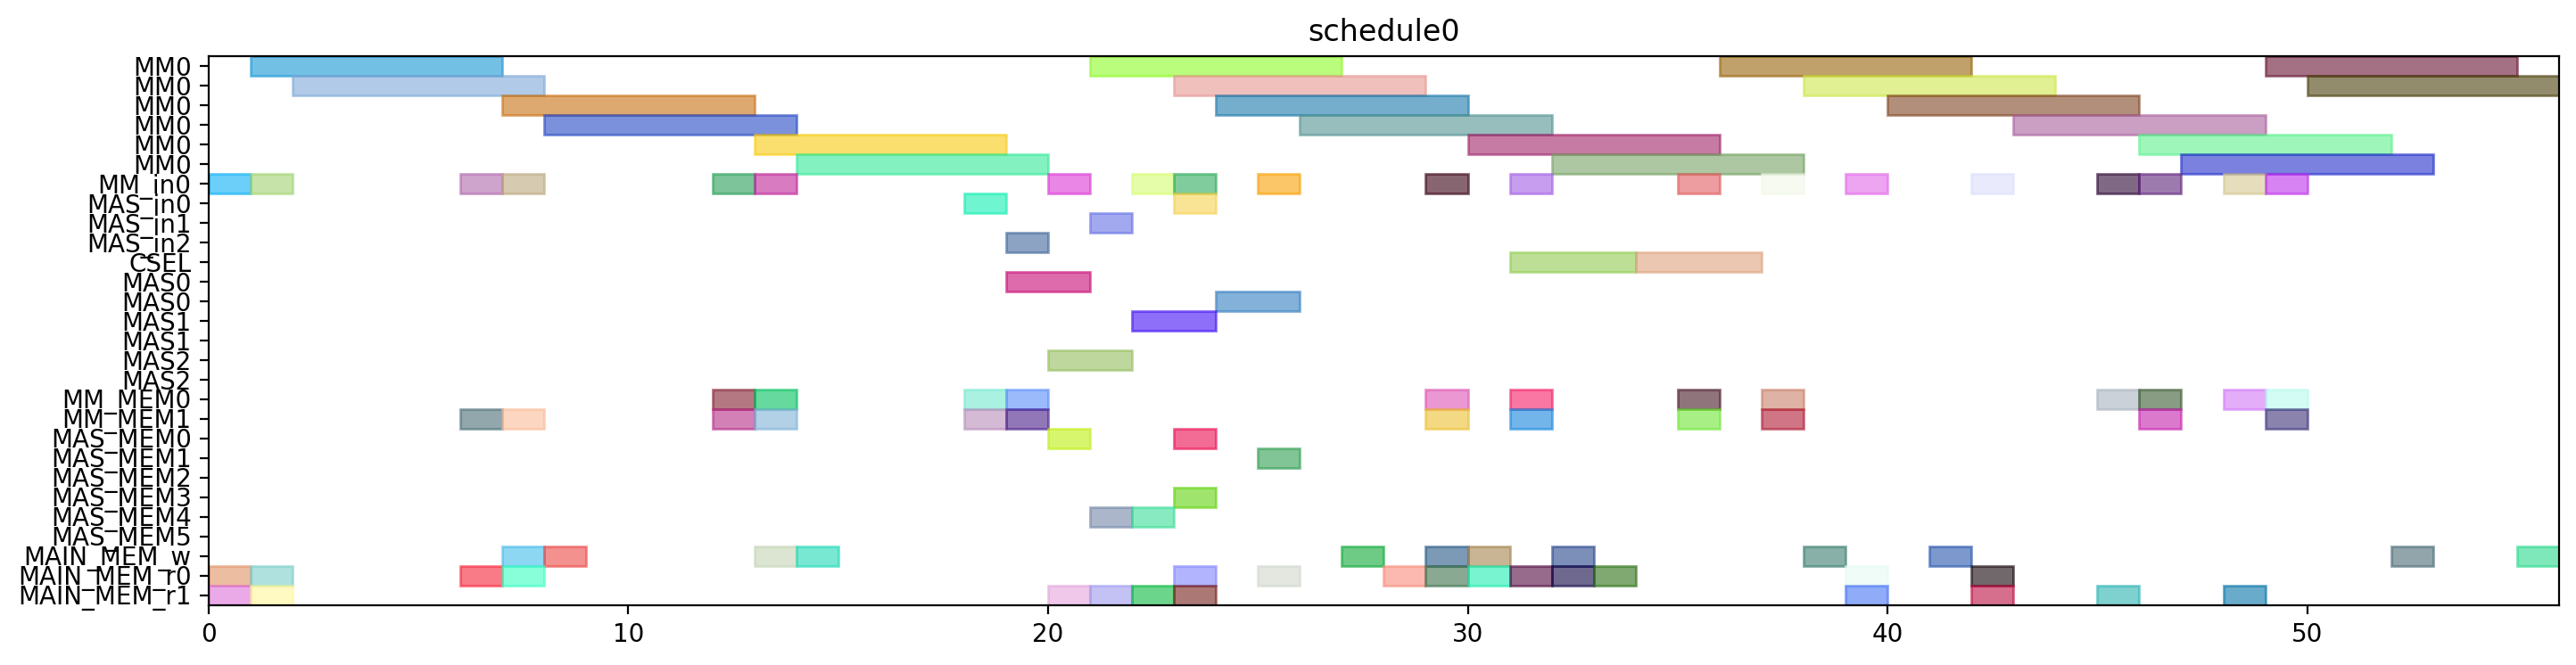

Generate this figure with Python:
from pyschedule import Scenario, solvers, plotters, alt


def solve():
	horizon = 120
	S = Scenario("schedule0", horizon=horizon)

	# resource
	MM = S.Resources('MM', num=1, size=6)
	MM_in = S.Resources('MM_in', num=1)
	MAS_in = S.Resources('MAS_in', num=3)
	CSEL = S.Resource('CSEL')
	MAS = S.Resources('MAS', num=3, size=2, periods=range(1, horizon))
	MM_MEM = S.Resources('MM_MEM', num=2)
	MAS_MEM = S.Resources('MAS_MEM', num=6)
	MAIN_MEM_w = S.Resource('MAIN_MEM_w', size=1)
	MAIN_MEM_r = S.Resources('MAIN_MEM_r', num=2)

	# result of previous scheduling

	# new tasks
	t20 = S.Task('t20', length=6, delay_cost=1)
	t20 += alt(MM)
	t20_in = S.Task('t20_in', length=1, delay_cost=1)
	t20_in += alt(MM_in)
	S += t20_in*MM_in[0]<=t20*MM[0]
	S += 0<t20

	t20_w = S.Task('t20_w', length=1, delay_cost=1)
	t20_w += alt(MAIN_MEM_w)
	S += t20 <= t20_w

	t20_mem0 = S.Task('t20_mem0', length=1, delay_cost=1)
	t20_mem0 += MAIN_MEM_r[0]
	S += t20_mem0 <= t20

	t20_mem1 = S.Task('t20_mem1', length=1, delay_cost=1)
	t20_mem1 += MAIN_MEM_r[1]
	S += t20_mem1 <= t20

	t21 = S.Task('t21', length=6, delay_cost=1)
	t21 += alt(MM)
	t21_in = S.Task('t21_in', length=1, delay_cost=1)
	t21_in += alt(MM_in)
	S += t21_in*MM_in[0]<=t21*MM[0]
	S += 0<t21

	t21_w = S.Task('t21_w', length=1, delay_cost=1)
	t21_w += alt(MAIN_MEM_w)
	S += t21 <= t21_w

	t21_mem0 = S.Task('t21_mem0', length=1, delay_cost=1)
	t21_mem0 += MAIN_MEM_r[0]
	S += t21_mem0 <= t21

	t21_mem1 = S.Task('t21_mem1', length=1, delay_cost=1)
	t21_mem1 += MAIN_MEM_r[1]
	S += t21_mem1 <= t21

	xit20 = S.Task('xit20', length=6, delay_cost=1)
	xit20 += alt(MM)
	xit20_in = S.Task('xit20_in', length=1, delay_cost=1)
	xit20_in += alt(MM_in)
	S += xit20_in*MM_in[0]<=xit20*MM[0]
	S += 0<xit20

	xit20_w = S.Task('xit20_w', length=1, delay_cost=1)
	xit20_w += alt(MAIN_MEM_w)
	S += xit20 <= xit20_w

	xit20_mem0 = S.Task('xit20_mem0', length=1, delay_cost=1)
	xit20_mem0 += MAIN_MEM_r[0]
	S += xit20_mem0 <= xit20

	xit20_mem1 = S.Task('xit20_mem1', length=1, delay_cost=1)
	xit20_mem1 += alt(MM_MEM)
	S += (t20*MM[0])-1 < xit20_mem1*MM_MEM[1]
	S += xit20_mem1 <= xit20

	xit21 = S.Task('xit21', length=6, delay_cost=1)
	xit21 += alt(MM)
	xit21_in = S.Task('xit21_in', length=1, delay_cost=1)
	xit21_in += alt(MM_in)
	S += xit21_in*MM_in[0]<=xit21*MM[0]
	S += 0<xit21

	xit21_w = S.Task('xit21_w', length=1, delay_cost=1)
	xit21_w += alt(MAIN_MEM_w)
	S += xit21 <= xit21_w

	xit21_mem0 = S.Task('xit21_mem0', length=1, delay_cost=1)
	xit21_mem0 += MAIN_MEM_r[0]
	S += xit21_mem0 <= xit21

	xit21_mem1 = S.Task('xit21_mem1', length=1, delay_cost=1)
	xit21_mem1 += alt(MM_MEM)
	S += (t21*MM[0])-1 < xit21_mem1*MM_MEM[1]
	S += xit21_mem1 <= xit21

	xi2t40 = S.Task('xi2t40', length=6, delay_cost=1)
	xi2t40 += alt(MM)
	xi2t40_in = S.Task('xi2t40_in', length=1, delay_cost=1)
	xi2t40_in += alt(MM_in)
	S += xi2t40_in*MM_in[0]<=xi2t40*MM[0]
	xi2t40_mem0 = S.Task('xi2t40_mem0', length=1, delay_cost=1)
	xi2t40_mem0 += alt(MM_MEM)
	S += (xit20*MM[0])-1 < xi2t40_mem0*MM_MEM[0]
	S += xi2t40_mem0 <= xi2t40

	xi2t40_mem1 = S.Task('xi2t40_mem1', length=1, delay_cost=1)
	xi2t40_mem1 += alt(MM_MEM)
	S += (xit20*MM[0])-1 < xi2t40_mem1*MM_MEM[1]
	S += xi2t40_mem1 <= xi2t40

	xi2t41 = S.Task('xi2t41', length=6, delay_cost=1)
	xi2t41 += alt(MM)
	xi2t41_in = S.Task('xi2t41_in', length=1, delay_cost=1)
	xi2t41_in += alt(MM_in)
	S += xi2t41_in*MM_in[0]<=xi2t41*MM[0]
	xi2t41_mem0 = S.Task('xi2t41_mem0', length=1, delay_cost=1)
	xi2t41_mem0 += alt(MM_MEM)
	S += (xit21*MM[0])-1 < xi2t41_mem0*MM_MEM[0]
	S += xi2t41_mem0 <= xi2t41

	xi2t41_mem1 = S.Task('xi2t41_mem1', length=1, delay_cost=1)
	xi2t41_mem1 += alt(MM_MEM)
	S += (xit21*MM[0])-1 < xi2t41_mem1*MM_MEM[1]
	S += xi2t41_mem1 <= xi2t41

	D_a_0 = S.Task('D_a_0', length=2, delay_cost=1)
	D_a_0 += alt(MAS)
	D_a_0_in = S.Task('D_a_0_in', length=1, delay_cost=1)
	D_a_0_in += alt(MAS_in)
	S += D_a_0_in*MAS_in[0]<=D_a_0*MAS[0]

	S += D_a_0_in*MAS_in[1]<=D_a_0*MAS[1]

	S += D_a_0_in*MAS_in[2]<=D_a_0*MAS[2]

	D_a_0_mem0 = S.Task('D_a_0_mem0', length=1, delay_cost=1)
	D_a_0_mem0 += alt(MM_MEM)
	S += (xit20*MM[0])-1 < D_a_0_mem0*MM_MEM[0]
	S += D_a_0_mem0 <= D_a_0

	D_a_0_mem1 = S.Task('D_a_0_mem1', length=1, delay_cost=1)
	D_a_0_mem1 += alt(MM_MEM)
	S += (xi2t40*MM[0])-1 < D_a_0_mem1*MM_MEM[1]
	S += D_a_0_mem1 <= D_a_0

	D_a_1 = S.Task('D_a_1', length=2, delay_cost=1)
	D_a_1 += alt(MAS)
	D_a_1_in = S.Task('D_a_1_in', length=1, delay_cost=1)
	D_a_1_in += alt(MAS_in)
	S += D_a_1_in*MAS_in[0]<=D_a_1*MAS[0]

	S += D_a_1_in*MAS_in[1]<=D_a_1*MAS[1]

	S += D_a_1_in*MAS_in[2]<=D_a_1*MAS[2]

	D_a_1_mem0 = S.Task('D_a_1_mem0', length=1, delay_cost=1)
	D_a_1_mem0 += alt(MM_MEM)
	S += (xit21*MM[0])-1 < D_a_1_mem0*MM_MEM[0]
	S += D_a_1_mem0 <= D_a_1

	D_a_1_mem1 = S.Task('D_a_1_mem1', length=1, delay_cost=1)
	D_a_1_mem1 += alt(MM_MEM)
	S += (xi2t41*MM[0])-1 < D_a_1_mem1*MM_MEM[1]
	S += D_a_1_mem1 <= D_a_1

	D0 = S.Task('D0', length=6, delay_cost=1)
	D0 += alt(MM)
	D0_in = S.Task('D0_in', length=1, delay_cost=1)
	D0_in += alt(MM_in)
	S += D0_in*MM_in[0]<=D0*MM[0]
	S += 0<D0

	D0_w = S.Task('D0_w', length=1, delay_cost=1)
	D0_w += alt(MAIN_MEM_w)
	S += D0 <= D0_w

	D0_mem0 = S.Task('D0_mem0', length=1, delay_cost=1)
	D0_mem0 += alt(MAS_MEM)
	S += (D_a_0*MAS[0])-1 < D0_mem0*MAS_MEM[0]
	S += (D_a_0*MAS[1])-1 < D0_mem0*MAS_MEM[2]
	S += (D_a_0*MAS[2])-1 < D0_mem0*MAS_MEM[4]
	S += D0_mem0 <= D0

	D0_mem1 = S.Task('D0_mem1', length=1, delay_cost=1)
	D0_mem1 += MAIN_MEM_r[1]
	S += D0_mem1 <= D0

	D1 = S.Task('D1', length=6, delay_cost=1)
	D1 += alt(MM)
	D1_in = S.Task('D1_in', length=1, delay_cost=1)
	D1_in += alt(MM_in)
	S += D1_in*MM_in[0]<=D1*MM[0]
	S += 0<D1

	D1_w = S.Task('D1_w', length=1, delay_cost=1)
	D1_w += alt(MAIN_MEM_w)
	S += D1 <= D1_w

	D1_mem0 = S.Task('D1_mem0', length=1, delay_cost=1)
	D1_mem0 += alt(MAS_MEM)
	S += (D_a_1*MAS[0])-1 < D1_mem0*MAS_MEM[0]
	S += (D_a_1*MAS[1])-1 < D1_mem0*MAS_MEM[2]
	S += (D_a_1*MAS[2])-1 < D1_mem0*MAS_MEM[4]
	S += D1_mem0 <= D1

	D1_mem1 = S.Task('D1_mem1', length=1, delay_cost=1)
	D1_mem1 += MAIN_MEM_r[1]
	S += D1_mem1 <= D1

	N_b0 = S.Task('N_b0', length=2, delay_cost=1)
	N_b0 += alt(MAS)
	N_b0_in = S.Task('N_b0_in', length=1, delay_cost=1)
	N_b0_in += alt(MAS_in)
	S += N_b0_in*MAS_in[0]<=N_b0*MAS[0]

	S += N_b0_in*MAS_in[1]<=N_b0*MAS[1]

	S += N_b0_in*MAS_in[2]<=N_b0*MAS[2]

	N_b0_mem0 = S.Task('N_b0_mem0', length=1, delay_cost=1)
	N_b0_mem0 += alt(MAS_MEM)
	S += (D_a_0*MAS[0])-1 < N_b0_mem0*MAS_MEM[0]
	S += (D_a_0*MAS[1])-1 < N_b0_mem0*MAS_MEM[2]
	S += (D_a_0*MAS[2])-1 < N_b0_mem0*MAS_MEM[4]
	S += N_b0_mem0 <= N_b0

	N_b0_mem1 = S.Task('N_b0_mem1', length=1, delay_cost=1)
	N_b0_mem1 += MAIN_MEM_r[1]
	S += N_b0_mem1 <= N_b0

	N_b1 = S.Task('N_b1', length=2, delay_cost=1)
	N_b1 += alt(MAS)
	N_b1_in = S.Task('N_b1_in', length=1, delay_cost=1)
	N_b1_in += alt(MAS_in)
	S += N_b1_in*MAS_in[0]<=N_b1*MAS[0]

	S += N_b1_in*MAS_in[1]<=N_b1*MAS[1]

	S += N_b1_in*MAS_in[2]<=N_b1*MAS[2]

	N_b1_mem0 = S.Task('N_b1_mem0', length=1, delay_cost=1)
	N_b1_mem0 += alt(MAS_MEM)
	S += (D_a_1*MAS[0])-1 < N_b1_mem0*MAS_MEM[0]
	S += (D_a_1*MAS[1])-1 < N_b1_mem0*MAS_MEM[2]
	S += (D_a_1*MAS[2])-1 < N_b1_mem0*MAS_MEM[4]
	S += N_b1_mem0 <= N_b1

	N_b1_mem1 = S.Task('N_b1_mem1', length=1, delay_cost=1)
	N_b1_mem1 += MAIN_MEM_r[1]
	S += N_b1_mem1 <= N_b1

	N0 = S.Task('N0', length=6, delay_cost=1)
	N0 += alt(MM)
	N0_in = S.Task('N0_in', length=1, delay_cost=1)
	N0_in += alt(MM_in)
	S += N0_in*MM_in[0]<=N0*MM[0]
	S += 0<N0

	N0_w = S.Task('N0_w', length=1, delay_cost=1)
	N0_w += alt(MAIN_MEM_w)
	S += N0 <= N0_w

	N0_mem0 = S.Task('N0_mem0', length=1, delay_cost=1)
	N0_mem0 += MAIN_MEM_r[0]
	S += N0_mem0 <= N0

	N0_mem1 = S.Task('N0_mem1', length=1, delay_cost=1)
	N0_mem1 += alt(MAS_MEM)
	S += (N_b0*MAS[0])-1 < N0_mem1*MAS_MEM[1]
	S += (N_b0*MAS[1])-1 < N0_mem1*MAS_MEM[3]
	S += (N_b0*MAS[2])-1 < N0_mem1*MAS_MEM[5]
	S += N0_mem1 <= N0

	N1 = S.Task('N1', length=6, delay_cost=1)
	N1 += alt(MM)
	N1_in = S.Task('N1_in', length=1, delay_cost=1)
	N1_in += alt(MM_in)
	S += N1_in*MM_in[0]<=N1*MM[0]
	S += 0<N1

	N1_w = S.Task('N1_w', length=1, delay_cost=1)
	N1_w += alt(MAIN_MEM_w)
	S += N1 <= N1_w

	N1_mem0 = S.Task('N1_mem0', length=1, delay_cost=1)
	N1_mem0 += MAIN_MEM_r[0]
	S += N1_mem0 <= N1

	N1_mem1 = S.Task('N1_mem1', length=1, delay_cost=1)
	N1_mem1 += alt(MAS_MEM)
	S += (N_b1*MAS[0])-1 < N1_mem1*MAS_MEM[1]
	S += (N_b1*MAS[1])-1 < N1_mem1*MAS_MEM[3]
	S += (N_b1*MAS[2])-1 < N1_mem1*MAS_MEM[5]
	S += N1_mem1 <= N1

	Z_SSWU0 = S.Task('Z_SSWU0', length=3, delay_cost=1)
	Z_SSWU0 += alt(CSEL)

	Z_SSWU0_w = S.Task('Z_SSWU0_w', length=1, delay_cost=1)
	Z_SSWU0_w += alt(MAIN_MEM_w)
	S += Z_SSWU0+4 <= Z_SSWU0_w

	Z_SSWU0_mem0 = S.Task('Z_SSWU0_mem0', length=1, delay_cost=1)
	Z_SSWU0_mem0 += MAIN_MEM_r[0]
	S += D0_w < Z_SSWU0_mem0
	S += Z_SSWU0_mem0+ 2 <= Z_SSWU0

	Z_SSWU0_mem1 = S.Task('Z_SSWU0_mem1', length=1, delay_cost=1)
	Z_SSWU0_mem1 += MAIN_MEM_r[0]
	S += D0_w < Z_SSWU0_mem1
	S += Z_SSWU0_mem1+ 1 <= Z_SSWU0

	Z_SSWU0_mem2 = S.Task('Z_SSWU0_mem2', length=1, delay_cost=1)
	Z_SSWU0_mem2 += MAIN_MEM_r[0]
	S += Z_SSWU0_mem2+ 0 <= Z_SSWU0

	Z_SSWU1 = S.Task('Z_SSWU1', length=3, delay_cost=1)
	Z_SSWU1 += alt(CSEL)

	Z_SSWU1_w = S.Task('Z_SSWU1_w', length=1, delay_cost=1)
	Z_SSWU1_w += alt(MAIN_MEM_w)
	S += Z_SSWU1+4 <= Z_SSWU1_w

	Z_SSWU1_mem0 = S.Task('Z_SSWU1_mem0', length=1, delay_cost=1)
	Z_SSWU1_mem0 += MAIN_MEM_r[0]
	S += D1_w < Z_SSWU1_mem0
	S += Z_SSWU1_mem0+ 2 <= Z_SSWU1

	Z_SSWU1_mem1 = S.Task('Z_SSWU1_mem1', length=1, delay_cost=1)
	Z_SSWU1_mem1 += MAIN_MEM_r[0]
	S += D1_w < Z_SSWU1_mem1
	S += Z_SSWU1_mem1+ 1 <= Z_SSWU1

	Z_SSWU1_mem2 = S.Task('Z_SSWU1_mem2', length=1, delay_cost=1)
	Z_SSWU1_mem2 += MAIN_MEM_r[0]
	S += Z_SSWU1_mem2+ 0 <= Z_SSWU1

	D20 = S.Task('D20', length=6, delay_cost=1)
	D20 += alt(MM)
	D20_in = S.Task('D20_in', length=1, delay_cost=1)
	D20_in += alt(MM_in)
	S += D20_in*MM_in[0]<=D20*MM[0]
	D20_mem0 = S.Task('D20_mem0', length=1, delay_cost=1)
	D20_mem0 += MAIN_MEM_r[0]
	S += Z_SSWU0_w < D20_mem0
	S += D20_mem0 <= D20

	D20_mem1 = S.Task('D20_mem1', length=1, delay_cost=1)
	D20_mem1 += MAIN_MEM_r[1]
	S += Z_SSWU0_w < D20_mem1
	S += D20_mem1 <= D20

	D21 = S.Task('D21', length=6, delay_cost=1)
	D21 += alt(MM)
	D21_in = S.Task('D21_in', length=1, delay_cost=1)
	D21_in += alt(MM_in)
	S += D21_in*MM_in[0]<=D21*MM[0]
	D21_mem0 = S.Task('D21_mem0', length=1, delay_cost=1)
	D21_mem0 += MAIN_MEM_r[0]
	S += Z_SSWU1_w < D21_mem0
	S += D21_mem0 <= D21

	D21_mem1 = S.Task('D21_mem1', length=1, delay_cost=1)
	D21_mem1 += MAIN_MEM_r[1]
	S += Z_SSWU1_w < D21_mem1
	S += D21_mem1 <= D21

	N20 = S.Task('N20', length=6, delay_cost=1)
	N20 += alt(MM)
	N20_in = S.Task('N20_in', length=1, delay_cost=1)
	N20_in += alt(MM_in)
	S += N20_in*MM_in[0]<=N20*MM[0]
	N20_mem0 = S.Task('N20_mem0', length=1, delay_cost=1)
	N20_mem0 += alt(MM_MEM)
	S += (N0*MM[0])-1 < N20_mem0*MM_MEM[0]
	S += N20_mem0 <= N20

	N20_mem1 = S.Task('N20_mem1', length=1, delay_cost=1)
	N20_mem1 += alt(MM_MEM)
	S += (N0*MM[0])-1 < N20_mem1*MM_MEM[1]
	S += N20_mem1 <= N20

	N21 = S.Task('N21', length=6, delay_cost=1)
	N21 += alt(MM)
	N21_in = S.Task('N21_in', length=1, delay_cost=1)
	N21_in += alt(MM_in)
	S += N21_in*MM_in[0]<=N21*MM[0]
	N21_mem0 = S.Task('N21_mem0', length=1, delay_cost=1)
	N21_mem0 += alt(MM_MEM)
	S += (N1*MM[0])-1 < N21_mem0*MM_MEM[0]
	S += N21_mem0 <= N21

	N21_mem1 = S.Task('N21_mem1', length=1, delay_cost=1)
	N21_mem1 += alt(MM_MEM)
	S += (N1*MM[0])-1 < N21_mem1*MM_MEM[1]
	S += N21_mem1 <= N21

	V0 = S.Task('V0', length=6, delay_cost=1)
	V0 += alt(MM)
	V0_in = S.Task('V0_in', length=1, delay_cost=1)
	V0_in += alt(MM_in)
	S += V0_in*MM_in[0]<=V0*MM[0]
	S += 0<V0

	V0_w = S.Task('V0_w', length=1, delay_cost=1)
	V0_w += alt(MAIN_MEM_w)
	S += V0 <= V0_w

	V0_mem0 = S.Task('V0_mem0', length=1, delay_cost=1)
	V0_mem0 += alt(MM_MEM)
	S += (D20*MM[0])-1 < V0_mem0*MM_MEM[0]
	S += V0_mem0 <= V0

	V0_mem1 = S.Task('V0_mem1', length=1, delay_cost=1)
	V0_mem1 += MAIN_MEM_r[1]
	S += Z_SSWU0_w < V0_mem1
	S += V0_mem1 <= V0

	V1 = S.Task('V1', length=6, delay_cost=1)
	V1 += alt(MM)
	V1_in = S.Task('V1_in', length=1, delay_cost=1)
	V1_in += alt(MM_in)
	S += V1_in*MM_in[0]<=V1*MM[0]
	S += 0<V1

	V1_w = S.Task('V1_w', length=1, delay_cost=1)
	V1_w += alt(MAIN_MEM_w)
	S += V1 <= V1_w

	V1_mem0 = S.Task('V1_mem0', length=1, delay_cost=1)
	V1_mem0 += alt(MM_MEM)
	S += (D21*MM[0])-1 < V1_mem0*MM_MEM[0]
	S += V1_mem0 <= V1

	V1_mem1 = S.Task('V1_mem1', length=1, delay_cost=1)
	V1_mem1 += MAIN_MEM_r[1]
	S += Z_SSWU1_w < V1_mem1
	S += V1_mem1 <= V1

	N30 = S.Task('N30', length=6, delay_cost=1)
	N30 += alt(MM)
	N30_in = S.Task('N30_in', length=1, delay_cost=1)
	N30_in += alt(MM_in)
	S += N30_in*MM_in[0]<=N30*MM[0]
	N30_mem0 = S.Task('N30_mem0', length=1, delay_cost=1)
	N30_mem0 += alt(MM_MEM)
	S += (N20*MM[0])-1 < N30_mem0*MM_MEM[0]
	S += N30_mem0 <= N30

	N30_mem1 = S.Task('N30_mem1', length=1, delay_cost=1)
	N30_mem1 += alt(MM_MEM)
	S += (N0*MM[0])-1 < N30_mem1*MM_MEM[1]
	S += N30_mem1 <= N30

	N31 = S.Task('N31', length=6, delay_cost=1)
	N31 += alt(MM)
	N31_in = S.Task('N31_in', length=1, delay_cost=1)
	N31_in += alt(MM_in)
	S += N31_in*MM_in[0]<=N31*MM[0]
	N31_mem0 = S.Task('N31_mem0', length=1, delay_cost=1)
	N31_mem0 += alt(MM_MEM)
	S += (N21*MM[0])-1 < N31_mem0*MM_MEM[0]
	S += N31_mem0 <= N31

	N31_mem1 = S.Task('N31_mem1', length=1, delay_cost=1)
	N31_mem1 += alt(MM_MEM)
	S += (N1*MM[0])-1 < N31_mem1*MM_MEM[1]
	S += N31_mem1 <= N31

	ND20 = S.Task('ND20', length=6, delay_cost=1)
	ND20 += alt(MM)
	ND20_in = S.Task('ND20_in', length=1, delay_cost=1)
	ND20_in += alt(MM_in)
	S += ND20_in*MM_in[0]<=ND20*MM[0]
	ND20_mem0 = S.Task('ND20_mem0', length=1, delay_cost=1)
	ND20_mem0 += alt(MM_MEM)
	S += (N0*MM[0])-1 < ND20_mem0*MM_MEM[0]
	S += ND20_mem0 <= ND20

	ND20_mem1 = S.Task('ND20_mem1', length=1, delay_cost=1)
	ND20_mem1 += alt(MM_MEM)
	S += (D20*MM[0])-1 < ND20_mem1*MM_MEM[1]
	S += ND20_mem1 <= ND20

	ND21 = S.Task('ND21', length=6, delay_cost=1)
	ND21 += alt(MM)
	ND21_in = S.Task('ND21_in', length=1, delay_cost=1)
	ND21_in += alt(MM_in)
	S += ND21_in*MM_in[0]<=ND21*MM[0]
	ND21_mem0 = S.Task('ND21_mem0', length=1, delay_cost=1)
	ND21_mem0 += alt(MM_MEM)
	S += (N1*MM[0])-1 < ND21_mem0*MM_MEM[0]
	S += ND21_mem0 <= ND21

	ND21_mem1 = S.Task('ND21_mem1', length=1, delay_cost=1)
	ND21_mem1 += alt(MM_MEM)
	S += (D21*MM[0])-1 < ND21_mem1*MM_MEM[1]
	S += ND21_mem1 <= ND21

	solvers.mip.solve(S,msg=1,kind='CPLEX',ratio_gap=1.01)

	solution = [['hoge']*len(S.solution()[1]) for i in range(len(S.solution()))]
	for i in range(len(S.solution())):
		for j in range(len(S.solution()[i])):
			solution[i][j]=str(S.solution()[i][j])
	print(solution)

	cycles = int(solution[-1][3])

	pic_file_name = "/mnt/rose/usr1/fukuda/ABE/multiRAM_multiMAS_16mux/scheduling_result/stage6MM1_stage2MAS3/2xSSWU_BEFORE_EXP/schedule0.png"
	if(S.solution() != []):
		plotters.matplotlib.plot(S,img_filename=pic_file_name, show_task_labels=False, fig_size=(cycles*0.25+3, 4))

	return solution
